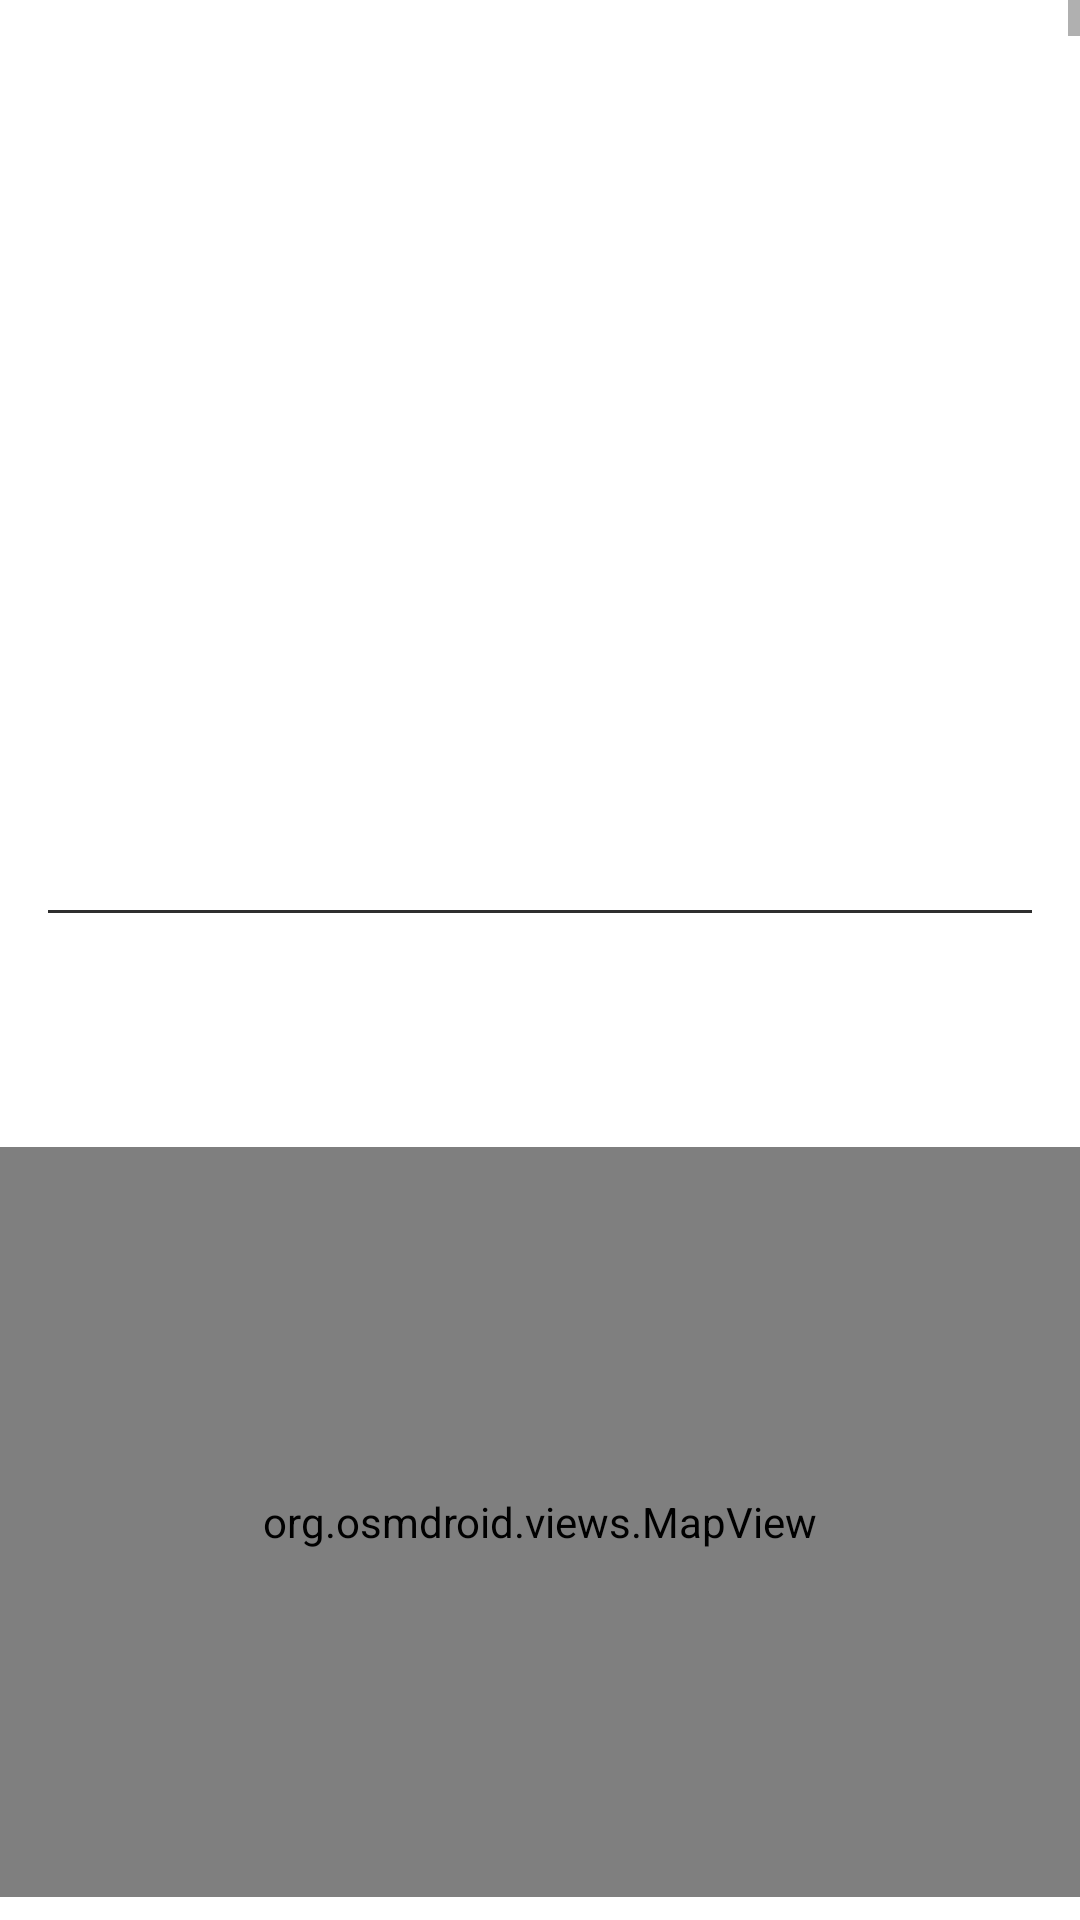

Produce the Android XML layout that renders to this screen, including the resource entries it uses.
<!-- AndroidManifest.xml: application theme Theme.PictureBlog -->
<!-- res/layout/activity_post_detail.xml -->
<?xml version="1.0" encoding="utf-8"?>
<ScrollView xmlns:android="http://schemas.android.com/apk/res/android"
    xmlns:app="http://schemas.android.com/apk/res-auto"
    xmlns:tools="http://schemas.android.com/tools"
    android:layout_width="match_parent"
    android:layout_height="match_parent"
    android:fillViewport="true">

    <androidx.constraintlayout.widget.ConstraintLayout
        android:layout_width="match_parent"
        android:layout_height="match_parent"
        android:layout_gravity="top"
        tools:context=".Activities.PostDetailActivity">


        <ImageView
            android:id="@+id/post_detail_img"
            android:layout_width="0dp"
            android:layout_height="250dp"
            android:contentDescription="@string/post_image"
            android:scaleType="centerCrop"
            app:layout_constraintEnd_toEndOf="parent"
            app:layout_constraintHorizontal_bias="0.0"
            app:layout_constraintStart_toStartOf="parent"
            app:layout_constraintTop_toTopOf="parent" />

        <TextView

            android:id="@+id/post_detail_title"
            android:layout_width="0dp"
            android:layout_height="wrap_content"
            android:layout_marginStart="16dp"
            android:layout_marginLeft="16dp"
            android:layout_marginTop="16dp"
            android:layout_marginEnd="16dp"
            android:layout_marginRight="16dp"
            android:layout_marginBottom="16dp"
            android:lineSpacingExtra="4dp"
            android:textColor="@color/black"
            android:textSize="22sp"
            android:textStyle="bold"
            app:layout_constraintBottom_toTopOf="@+id/view"
            app:layout_constraintEnd_toEndOf="parent"
            app:layout_constraintStart_toStartOf="parent"
            app:layout_constraintTop_toBottomOf="@+id/post_detail_img" />

        <View
            android:id="@+id/view"
            android:layout_width="0dp"
            android:layout_height="1dp"
            android:layout_marginStart="16dp"
            android:layout_marginLeft="16dp"
            android:layout_marginTop="8dp"
            android:layout_marginEnd="16dp"
            android:layout_marginRight="16dp"
            android:background="#2e2e2e"
            app:layout_constraintEnd_toEndOf="parent"
            app:layout_constraintHorizontal_bias="0.0"
            app:layout_constraintStart_toStartOf="parent"
            app:layout_constraintTop_toBottomOf="@+id/post_detail_title" />

        <TextView
            android:id="@+id/post_detail_date_name"
            android:layout_width="wrap_content"
            android:layout_height="20dp"
            android:layout_marginStart="16dp"
            android:layout_marginTop="8dp"
            android:layout_marginEnd="100dp"
            android:textSize="12sp"
            app:layout_constraintEnd_toEndOf="parent"
            app:layout_constraintHorizontal_bias="0.0"
            app:layout_constraintStart_toStartOf="parent"
            app:layout_constraintTop_toTopOf="@+id/view" />

        <TextView
            android:id="@+id/post_detail_desc"
            android:layout_width="0dp"
            android:layout_height="wrap_content"
            android:layout_marginStart="16dp"
            android:layout_marginLeft="16dp"
            android:layout_marginTop="16dp"
            android:layout_marginEnd="16dp"
            android:layout_marginRight="16dp"
            android:lineSpacingExtra="8dp"
            android:textColor="#373737"
            app:layout_constraintEnd_toEndOf="parent"
            app:layout_constraintStart_toStartOf="parent"
            app:layout_constraintTop_toBottomOf="@+id/post_detail_date_name" />

        <EditText
            android:id="@+id/post_detail_comment"
            android:layout_width="0dp"
            android:layout_height="wrap_content"
            android:layout_marginStart="16dp"
            android:layout_marginEnd="16dp"
            android:background="@drawable/edittext_style"
            android:ems="10"
            android:focusable="true"
            android:focusableInTouchMode="true"
            android:hint="@string/add_comment_hint"
            android:imeOptions="actionDone"
            android:inputType="textMultiLine"
            android:maxLines="3"
            app:layout_constraintBottom_toBottomOf="@+id/post_detail_currentuser_img"
            app:layout_constraintEnd_toStartOf="@+id/post_detail_add_comment_btn"
            app:layout_constraintHorizontal_bias="1.0"
            app:layout_constraintStart_toEndOf="@+id/post_detail_currentuser_img"
            app:layout_constraintTop_toTopOf="@+id/post_detail_currentuser_img"
            app:layout_constraintVertical_bias="0.333" />


        <androidx.recyclerview.widget.RecyclerView
            android:id="@+id/rv_comments"
            android:layout_width="0dp"
            android:layout_height="0dp"
            android:layout_marginTop="8dp"
            android:adjustViewBounds="true"
            app:layout_constraintBottom_toBottomOf="parent"
            app:layout_constraintEnd_toEndOf="parent"
            app:layout_constraintHorizontal_bias="1.0"
            app:layout_constraintStart_toStartOf="parent"
            app:layout_constraintTop_toBottomOf="@+id/post_detail_comment" />

        <com.google.android.material.imageview.ShapeableImageView
            android:id="@+id/post_detail_currentuser_img"
            android:layout_width="36dp"
            android:layout_height="36dp"
            android:layout_marginStart="16dp"
            android:layout_marginTop="24dp"
            android:layout_marginBottom="16dp"
            app:layout_constraintBottom_toBottomOf="parent"
            app:layout_constraintStart_toStartOf="parent"
            app:layout_constraintTop_toBottomOf="@+id/post_detail_desc"
            app:layout_constraintVertical_bias="0.008"
            app:shapeAppearanceOverlay="@style/Circular"
            tools:srcCompat="@tools:sample/avatars" />

        <Button
            android:id="@+id/post_detail_add_comment_btn"
            android:layout_width="74dp"
            android:layout_height="49dp"
            android:layout_marginEnd="16dp"
            android:background="@drawable/btn_style"
            android:text="@string/add_button"
            android:textColor="@color/white"
            android:textSize="13sp"
            app:layout_constraintBottom_toBottomOf="@+id/post_detail_comment"
            app:layout_constraintEnd_toEndOf="parent"

            app:layout_constraintTop_toTopOf="@+id/post_detail_comment"
            app:layout_constraintVertical_bias="0.0" />

        <com.google.android.material.imageview.ShapeableImageView
            android:id="@+id/post_detail_user_img"
            android:layout_width="20dp"
            android:layout_height="20dp"
            android:layout_marginStart="8dp"
            app:layout_constraintBottom_toBottomOf="@+id/post_detail_date_name"
            app:layout_constraintStart_toEndOf="@+id/post_detail_date_name"
            app:layout_constraintTop_toTopOf="@+id/post_detail_date_name"
            app:shapeAppearanceOverlay="@style/Circular"
            tools:srcCompat="@tools:sample/avatars" />

        <org.osmdroid.views.MapView
            android:id="@+id/post_detail_map"
            tilesource="Mapnik"
            android:layout_width="0dp"
            android:layout_height="250dp"
            android:layout_marginTop="16dp"
            android:layout_marginBottom="16dp"
            app:layout_constraintBottom_toTopOf="@+id/post_detail_comment"
            app:layout_constraintEnd_toEndOf="parent"
            app:layout_constraintHorizontal_bias="1.0"
            app:layout_constraintStart_toStartOf="parent"
            app:layout_constraintTop_toBottomOf="@+id/post_detail_desc"
            app:layout_constraintVertical_bias="0.0">

        </org.osmdroid.views.MapView>

    </androidx.constraintlayout.widget.ConstraintLayout>
</ScrollView>
<!-- resources referenced by this layout -->
<resources>
  <color name="black">#FF000000</color>
  <color name="white">#FFFFFFFF</color>
  <!-- drawable btn_style (drawable) -->
  <?xml version="1.0" encoding="utf-8"?>
  <shape xmlns:android="http://schemas.android.com/apk/res/android">
  
      <solid android:color="@color/cyan" />
      <corners android:radius="32dp"/>
  
  </shape>
  <!-- drawable edittext_style (drawable) -->
  <?xml version="1.0" encoding="utf-8"?>
  <shape xmlns:android="http://schemas.android.com/apk/res/android">
      <solid android:color="#fafafa"/>
      <corners android:radius = "32dp"/>
      <padding android:left = "12dp" android:right="12dp" android:top="12dp"
          android:bottom="12dp"/>
  
  </shape>
  <string name="add_button">ADD</string>
  <string name="add_comment_hint">Write your comment</string>
  <string name="post_image">Post Image</string>
  <style name="Theme.PictureBlog" parent="Theme.MaterialComponents.DayNight.DarkActionBar">
          
          <item name="colorPrimary">@color/cyan</item>
          <item name="colorPrimaryVariant">@color/cyan</item>
          <item name="colorOnPrimary">@color/cyan</item>
          
          <item name="colorSecondary">@color/teal_200</item>
          <item name="colorSecondaryVariant">@color/teal_700</item>
          <item name="colorOnSecondary">@color/black</item>
          
          <item name="android:statusBarColor" tools:targetApi="l">?attr/colorPrimaryVariant</item>
          
      </style>
  <color name="cyan">#00b0ff</color>
  <color name="teal_200">#FF03DAC5</color>
  <color name="teal_700">#FF018786</color>
</resources>
